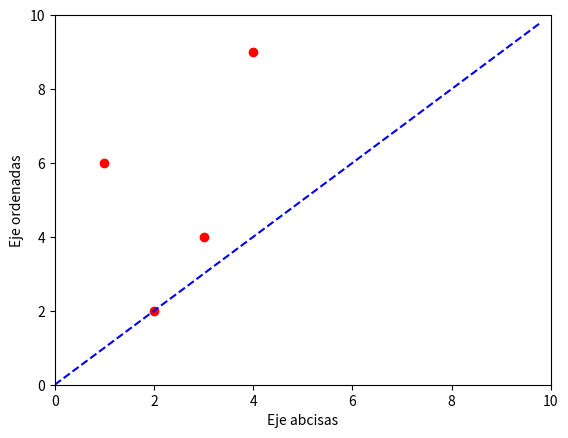

The matplotlib source for this figure:
import matplotlib.pyplot as plt 
import numpy as np

y = [6,2,4,9]
x = [1,2,3,4]
plt.plot(x,y,"ro") #se combian el color con el estilo. r:red y o:círculos
plt.xlabel("Eje abcisas")
plt.ylabel("Eje ordenadas")
plt.axis([0,10,0,10]) # 4 números. Lso dos primeros para eje x; otros dos eje y

data = np.arange(0.0, 10.0, 0.2)
plt.plot(data,data,"b--")

plt.show()